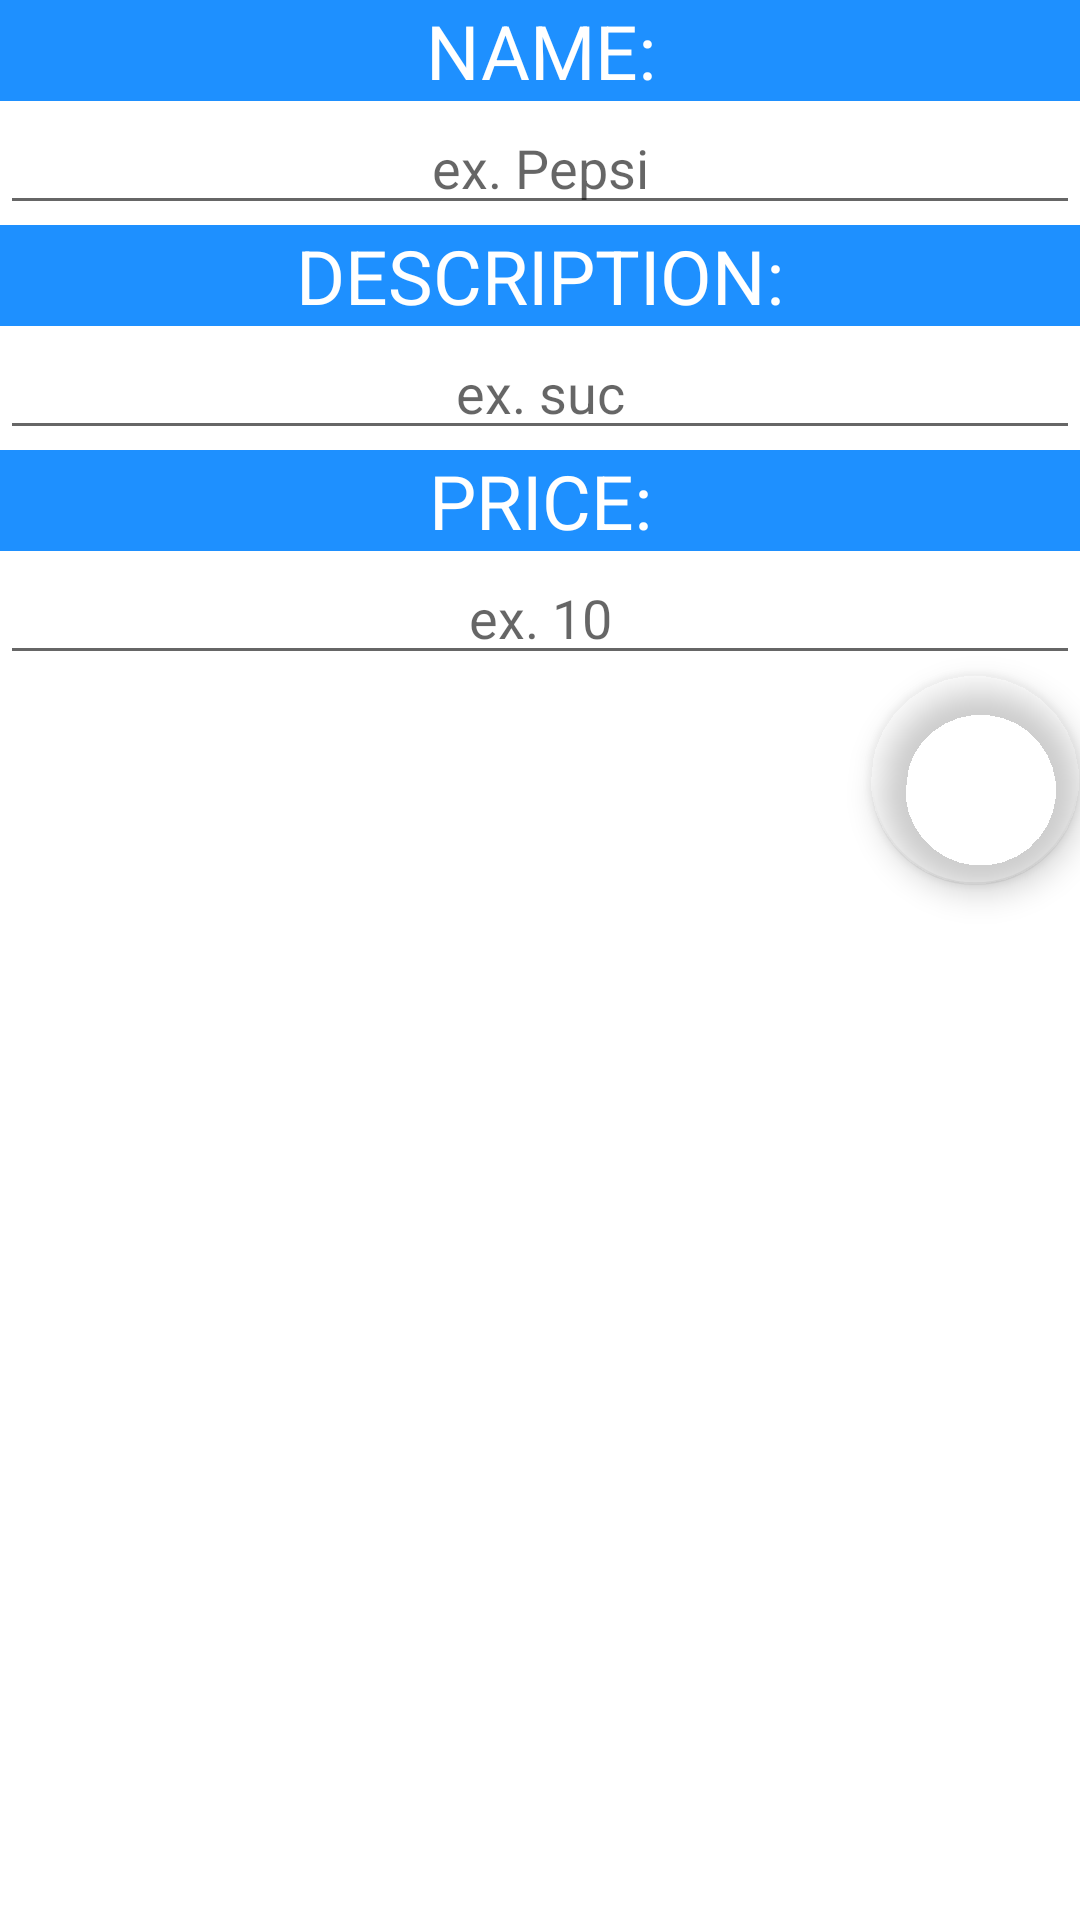

Reconstruct the res/layout file that produces this screen, plus the resources it refers to.
<!-- AndroidManifest.xml: application theme Theme.LabAndroid -->
<!-- res/layout/fragment_product_edit.xml -->
<?xml version="1.0" encoding="utf-8"?>
<LinearLayout xmlns:android="http://schemas.android.com/apk/res/android"
    xmlns:app="http://schemas.android.com/apk/res-auto"
    xmlns:tools="http://schemas.android.com/tools"
    android:layout_width="match_parent"
    android:layout_height="match_parent"
    tools:context=".todo.product.ProductEditFragment"
    android:orientation="vertical">

    <ProgressBar
        android:id="@+id/progress"
        android:layout_width="match_parent"
        android:layout_height="wrap_content"
        android:indeterminate="true"
        android:visibility="gone" />

    <TextView
        style="@style/TextFontStyle"
        android:layout_width="match_parent"
        android:layout_height="wrap_content"
        android:gravity="center"
        android:text="NAME:"/>
    <EditText
        android:id="@+id/product_name"
        android:layout_width="match_parent"
        android:layout_height="wrap_content"
        android:gravity="center"
        android:hint="@string/example_name" />

    <TextView
        style="@style/TextFontStyle"
        android:layout_width="match_parent"
        android:layout_height="wrap_content"
        android:gravity="center"
        android:text="DESCRIPTION:"/>
    <EditText
        android:id="@+id/product_description"
        android:layout_width="match_parent"
        android:layout_height="wrap_content"
        android:gravity="center"
        android:hint="@string/example_description"/>
    <TextView
        style="@style/TextFontStyle"
        android:layout_width="match_parent"
        android:layout_height="wrap_content"
        android:gravity="center"
        android:text="PRICE:"/>
    <EditText
        android:id="@+id/product_price"
        android:layout_width="match_parent"
        android:layout_height="wrap_content"
        android:gravity="center"
        android:hint="@string/example_price" />


    <com.google.android.material.floatingactionbutton.FloatingActionButton
        android:id="@+id/fab"
        android:layout_width="70dp"
        android:layout_height="70dp"
        android:layout_gravity="bottom|end"
        android:layout_margin="@dimen/fab_margin"
        android:scaleType="center"
        android:src="@drawable/save_icon"
        app:backgroundTint="@android:color/transparent"
        app:fabCustomSize="70dp"
        app:maxImageSize="70dp" />

</LinearLayout>
<!-- resources referenced by this layout -->
<resources>
  <string name="example_description">ex. suc</string>
  <string name="example_name">ex. Pepsi</string>
  <string name="example_price">ex. 10</string>
  <style name="TextFontStyle">
          <item name="android:textSize">25sp</item>
          <item name="android:background">#1E90FF</item>
          <item name="android:textColor">#fff</item>
      </style>
  <style name="Theme.LabAndroid" parent="Theme.MaterialComponents.DayNight.DarkActionBar">
          
          <item name="colorPrimary">@color/purple_500</item>
          <item name="colorPrimaryVariant">@color/purple_700</item>
          <item name="colorOnPrimary">@color/white</item>
          
          <item name="colorSecondary">@color/teal_200</item>
          <item name="colorSecondaryVariant">@color/teal_700</item>
          <item name="colorOnSecondary">@color/black</item>
          
          <item name="android:statusBarColor" tools:targetApi="l">?attr/colorPrimaryVariant</item>
          
      </style>
  <!-- not gathered from this repository: default colours our renderer supplied (Android Studio template values) -->
  <color name="purple_500">#FF6200EE</color>
  <color name="purple_700">#FF3700B3</color>
  <color name="teal_200">#FF03DAC5</color>
  <color name="teal_700">#FF018786</color>
  <color name="black">#FF000000</color>
  <color name="white">#FFFFFFFF</color>
</resources>
